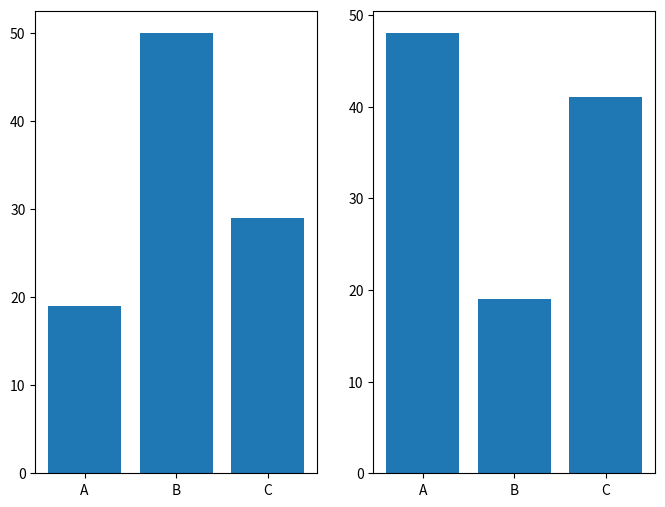

This figure's Python source:
import matplotlib.pyplot as plt

names = ['A', 'B', 'C']
values = [19, 50, 29]
values_2 = [48, 19, 41]

fig = plt.figure(figsize=(8.0, 6.0))

# adds subplot on position 1
ax = fig.add_subplot(121)
# adds subplot on position 2
ax2 = fig.add_subplot(122)

ax.bar(names, values)
ax2.bar(names, values_2)
plt.show()

